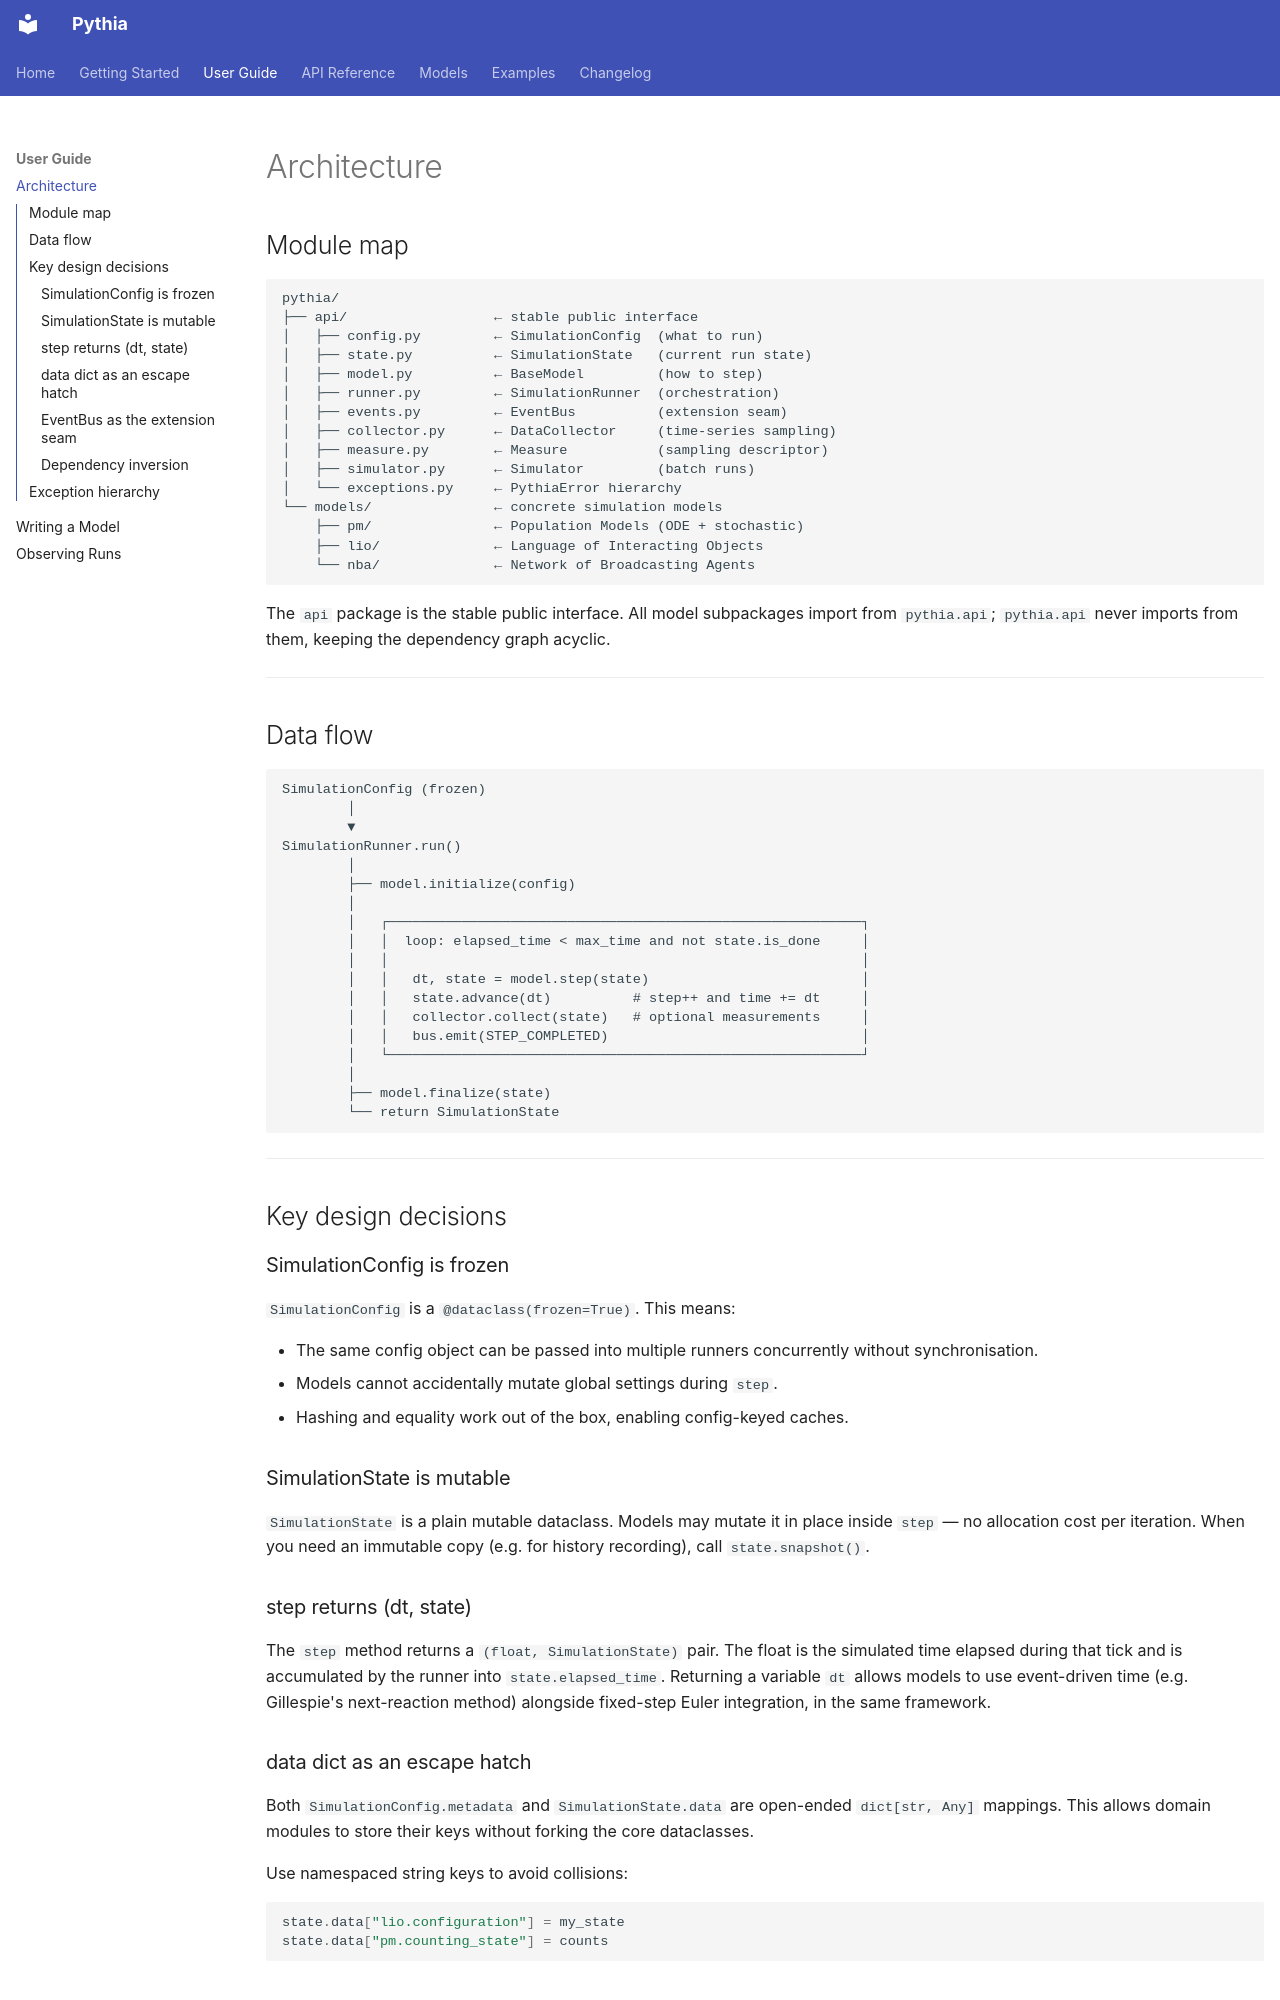

repository: quasylab/pythia · page: guide/architecture/index.html · generator: mkdocs

# Architecture

## Module map

```
pythia/
├── api/                  ← stable public interface
│   ├── config.py         ← SimulationConfig  (what to run)
│   ├── state.py          ← SimulationState   (current run state)
│   ├── model.py          ← BaseModel         (how to step)
│   ├── runner.py         ← SimulationRunner  (orchestration)
│   ├── events.py         ← EventBus          (extension seam)
│   ├── collector.py      ← DataCollector     (time-series sampling)
│   ├── measure.py        ← Measure           (sampling descriptor)
│   ├── simulator.py      ← Simulator         (batch runs)
│   └── exceptions.py     ← PythiaError hierarchy
└── models/               ← concrete simulation models
    ├── pm/               ← Population Models (ODE + stochastic)
    ├── lio/              ← Language of Interacting Objects
    └── nba/              ← Network of Broadcasting Agents
```

The `api` package is the stable public interface.  All model subpackages
import from `pythia.api`; `pythia.api` never imports from them, keeping the
dependency graph acyclic.

---

## Data flow

```
SimulationConfig (frozen)
        │
        ▼
SimulationRunner.run()
        │
        ├── model.initialize(config)
        │
        │   ┌──────────────────────────────────────────────────────────┐
        │   │  loop: elapsed_time < max_time and not state.is_done     │
        │   │                                                          │
        │   │   dt, state = model.step(state)                          │
        │   │   state.advance(dt)          # step++ and time += dt     │
        │   │   collector.collect(state)   # optional measurements     │
        │   │   bus.emit(STEP_COMPLETED)                               │
        │   └──────────────────────────────────────────────────────────┘
        │
        ├── model.finalize(state)
        └── return SimulationState
```

---

## Key design decisions

### SimulationConfig is frozen

`SimulationConfig` is a `@dataclass(frozen=True)`.  This means:

- The same config object can be passed into multiple runners concurrently
  without synchronisation.
- Models cannot accidentally mutate global settings during `step`.
- Hashing and equality work out of the box, enabling config-keyed caches.

### SimulationState is mutable

`SimulationState` is a plain mutable dataclass.  Models may mutate it
in place inside `step` — no allocation cost per iteration.  When you need an
immutable copy (e.g. for history recording), call `state.snapshot()`.

### step returns (dt, state)

The `step` method returns a `(float, SimulationState)` pair.  The float is
the simulated time elapsed during that tick and is accumulated by the runner
into `state.elapsed_time`.  Returning a variable `dt` allows models to use
event-driven time (e.g. Gillespie's next-reaction method) alongside
fixed-step Euler integration, in the same framework.
